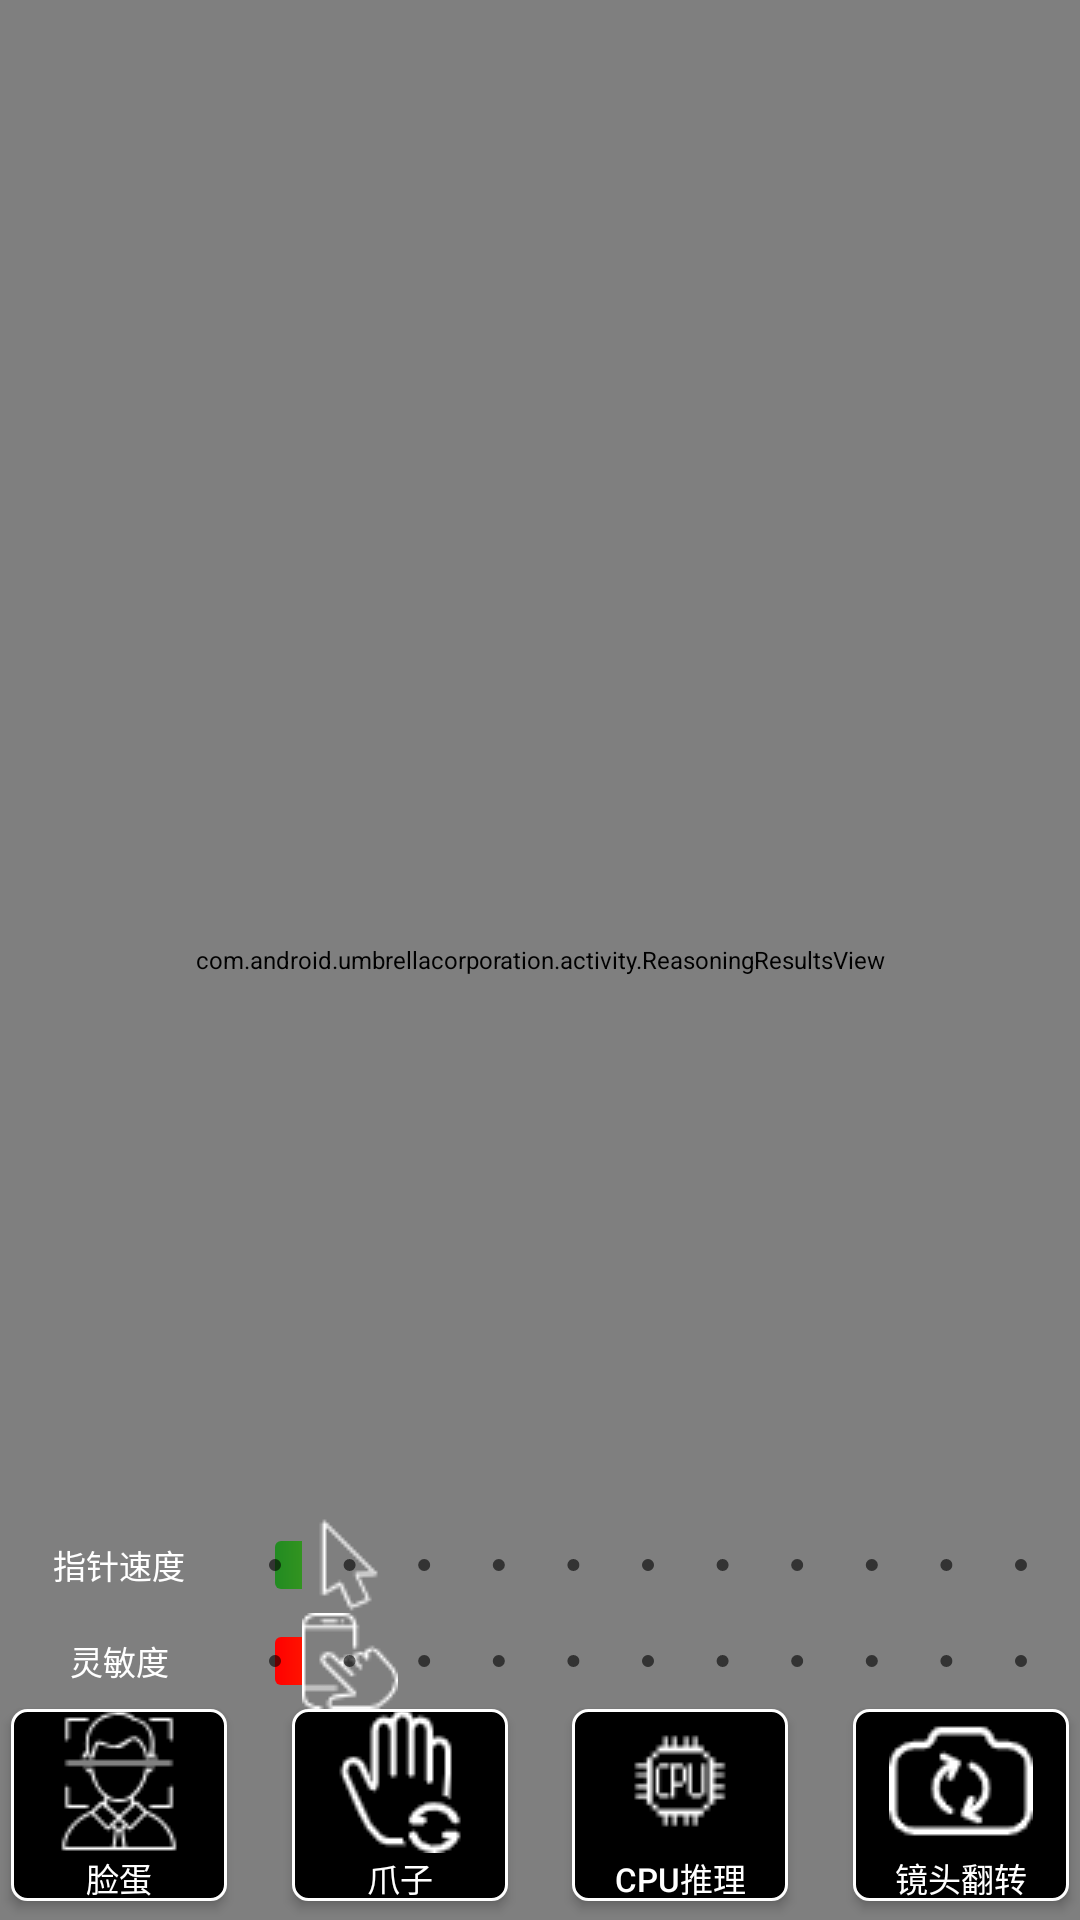

Layout XML and referenced resources for this Android screen:
<!-- AndroidManifest.xml: application theme Theme.UmbrellaCorporation -->
<!-- res/layout/activity_camera.xml -->
<?xml version="1.0" encoding="utf-8"?>
<androidx.constraintlayout.widget.ConstraintLayout xmlns:android="http://schemas.android.com/apk/res/android"
    xmlns:app="http://schemas.android.com/apk/res-auto"
    xmlns:tools="http://schemas.android.com/tools"
    android:layout_width="match_parent"
    android:layout_height="match_parent"
    android:id="@+id/cameraContainer"
    tools:context=".activity.CameraActivity">



    <androidx.camera.view.PreviewView
        android:id="@+id/viewFinder"
        android:layout_width="match_parent"
        android:layout_height="match_parent"
        app:scaleType="fitStart" />


    <com.android.umbrellacorporation.activity.ReasoningResultsView
        android:id="@+id/reasoningOverlay"
        android:layout_width="match_parent"
        android:layout_height="match_parent" />


    
    <androidx.constraintlayout.widget.Guideline
        android:id="@+id/line_camera_face_star"
        android:layout_width="wrap_content"
        android:layout_height="wrap_content"
        android:orientation="vertical"
        app:layout_constraintGuide_percent="0.01" />
    <androidx.constraintlayout.widget.Guideline
        android:id="@+id/line_camera_face_end"
        android:layout_width="wrap_content"
        android:layout_height="wrap_content"
        android:orientation="vertical"
        app:layout_constraintGuide_percent="0.21" />
    <androidx.constraintlayout.widget.Guideline
        android:id="@+id/line_face_top"
        android:layout_width="wrap_content"
        android:layout_height="wrap_content"
        android:orientation="horizontal"
        app:layout_constraintGuide_percent="0.89" />

    <androidx.constraintlayout.widget.Guideline
        android:id="@+id/line_face_bottom"
        android:layout_width="wrap_content"
        android:layout_height="wrap_content"
        android:orientation="horizontal"
        app:layout_constraintGuide_percent="0.99" />

    <Button
        android:id="@+id/cameraButtonFace"
        android:tag="@string/key_camera_face"
        android:layout_width="0dp"
        android:layout_height="0dp"
        android:background="@drawable/styles_mouse_buttons"
        android:drawableTop="@drawable/image_camera_faces"
        android:text="@string/FaceIdentify"
        android:textSize="11sp"
        android:textColor="@color/white"
        app:layout_constraintTop_toTopOf="@+id/line_face_top"
        app:layout_constraintBottom_toTopOf="@+id/line_face_bottom"
        app:layout_constraintStart_toStartOf="@+id/line_camera_face_star"
        app:layout_constraintEnd_toStartOf="@+id/line_camera_face_end"
        />

    
    <androidx.constraintlayout.widget.Guideline
        android:id="@+id/line_camera_hand_star"
        android:layout_width="wrap_content"
        android:layout_height="wrap_content"
        android:orientation="vertical"
        app:layout_constraintGuide_percent="0.27" />
    <androidx.constraintlayout.widget.Guideline
        android:id="@+id/line_camera_hand_end"
        android:layout_width="wrap_content"
        android:layout_height="wrap_content"
        android:orientation="vertical"
        app:layout_constraintGuide_percent="0.47" />
    <Button
        android:id="@+id/cameraButtonHand"
        android:tag="@string/key_camera_hand"
        android:layout_width="0dp"
        android:layout_height="0dp"
        android:background="@drawable/styles_mouse_buttons"
        android:drawableTop="@drawable/image_camera_hand"
        android:text="@string/HandIdentify"
        android:textSize="11sp"
        android:textColor="@color/white"
        app:layout_constraintTop_toTopOf="@+id/line_face_top"
        app:layout_constraintBottom_toTopOf="@+id/line_face_bottom"
        app:layout_constraintStart_toStartOf="@+id/line_camera_hand_star"
        app:layout_constraintEnd_toStartOf="@+id/line_camera_hand_end"
        />

    
    <androidx.constraintlayout.widget.Guideline
        android:id="@+id/line_camera_reasoning_star"
        android:layout_width="wrap_content"
        android:layout_height="wrap_content"
        android:orientation="vertical"
        app:layout_constraintGuide_percent="0.53" />
    <androidx.constraintlayout.widget.Guideline
        android:id="@+id/line_camera_reasoning_end"
        android:layout_width="wrap_content"
        android:layout_height="wrap_content"
        android:orientation="vertical"
        app:layout_constraintGuide_percent="0.73" />
    <Button
        android:id="@+id/cameraButtonHardware"
        android:tag="@string/key_camera_reasoning"
        android:layout_width="0dp"
        android:layout_height="0dp"
        android:background="@drawable/styles_mouse_buttons"
        android:drawableTop="@drawable/image_camera_cpu"
        android:text="@string/CPUReasoning"
        android:textSize="11sp"
        android:textColor="@color/white"
        app:layout_constraintTop_toTopOf="@+id/line_face_top"
        app:layout_constraintBottom_toTopOf="@+id/line_face_bottom"
        app:layout_constraintStart_toStartOf="@+id/line_camera_reasoning_star"
        app:layout_constraintEnd_toStartOf="@+id/line_camera_reasoning_end"
        />

    
    <androidx.constraintlayout.widget.Guideline
        android:id="@+id/line_camera_flip_star"
        android:layout_width="wrap_content"
        android:layout_height="wrap_content"
        android:orientation="vertical"
        app:layout_constraintGuide_percent="0.79" />
    <androidx.constraintlayout.widget.Guideline
        android:id="@+id/line_camera_flip_end"
        android:layout_width="wrap_content"
        android:layout_height="wrap_content"
        android:orientation="vertical"
        app:layout_constraintGuide_percent="0.99" />
    <Button
        android:id="@+id/cameraButtonFlip"
        android:tag="@string/key_camera_flip"
        android:layout_width="0dp"
        android:layout_height="0dp"
        android:background="@drawable/styles_mouse_buttons"
        android:drawableTop="@drawable/image_camera_flens"
        android:text="@string/CameraFlip"
        android:textSize="11sp"
        android:textColor="@color/white"
        app:layout_constraintTop_toTopOf="@+id/line_face_top"
        app:layout_constraintBottom_toTopOf="@+id/line_face_bottom"
        app:layout_constraintStart_toStartOf="@+id/line_camera_flip_star"
        app:layout_constraintEnd_toStartOf="@+id/line_camera_flip_end"
        />




    
    <androidx.constraintlayout.widget.Guideline
        android:id="@+id/line_camera_sensitivity"
        android:layout_width="wrap_content"
        android:layout_height="wrap_content"
        android:orientation="horizontal"
        app:layout_constraintGuide_percent="0.84" />
    <TextView
        android:layout_width="0dp"
        android:layout_height="0dp"
        android:text="@string/Sensitivity"
        android:textSize="11sp"
        android:textColor="@color/white"
        android:gravity="center"
        app:layout_constraintTop_toTopOf="@+id/line_camera_sensitivity"
        app:layout_constraintBottom_toTopOf="@+id/line_face_top"
        app:layout_constraintStart_toStartOf="@+id/line_camera_face_star"
        app:layout_constraintEnd_toStartOf="@+id/line_camera_face_end"
        />
    <SeekBar
        android:id="@+id/cameraSensitivity"
        style="@style/Widget.AppCompat.SeekBar.Discrete"
        android:layout_width="0dp"
        android:layout_height="0dp"
        android:max="10"
        android:progress="1"
        android:progressDrawable="@drawable/styles_seek_bar_two"
        android:thumb="@drawable/image_mouse_not_touch"
        app:layout_constraintTop_toTopOf="@+id/line_camera_sensitivity"
        app:layout_constraintBottom_toTopOf="@+id/line_face_top"
        app:layout_constraintStart_toStartOf="@+id/line_camera_face_end"
        app:layout_constraintEnd_toStartOf="@+id/line_camera_flip_end"
        />
    
    <androidx.constraintlayout.widget.Guideline
        android:id="@+id/line_camera_speed"
        android:layout_width="wrap_content"
        android:layout_height="wrap_content"
        android:orientation="horizontal"
        app:layout_constraintGuide_percent="0.79" />
    <TextView
        android:layout_width="0dp"
        android:layout_height="0dp"
        android:text="@string/PointerSpeed"
        android:textSize="11sp"
        android:textColor="@color/white"
        android:gravity="center"
        app:layout_constraintTop_toTopOf="@+id/line_camera_speed"
        app:layout_constraintBottom_toTopOf="@+id/line_camera_sensitivity"
        app:layout_constraintStart_toStartOf="@+id/line_camera_face_star"
        app:layout_constraintEnd_toStartOf="@+id/line_camera_face_end"
        />
    <SeekBar
        android:id="@+id/cameraPointer"
        style="@style/Widget.AppCompat.SeekBar.Discrete"
        android:layout_width="0dp"
        android:layout_height="0dp"
        android:max="10"
        android:progress="1"
        android:progressDrawable="@drawable/styles_seek_bar_one"
        android:thumb="@drawable/image_mouse_pointer"
        app:layout_constraintTop_toTopOf="@+id/line_camera_speed"
        app:layout_constraintBottom_toTopOf="@+id/line_camera_sensitivity"
        app:layout_constraintStart_toStartOf="@+id/line_camera_face_end"
        app:layout_constraintEnd_toStartOf="@+id/line_camera_flip_end"

        />

</androidx.constraintlayout.widget.ConstraintLayout>
<!-- resources referenced by this layout -->
<resources>
  <color name="white">#FFFFFFFF</color>
  <!-- drawable styles_mouse_buttons (drawable) -->
  <?xml version="1.0" encoding="utf-8" ?>
  <selector xmlns:android="http://schemas.android.com/apk/res/android">
      
      
      <item
          android:state_pressed="true"
          android:drawable="@drawable/styles_mouse_buttons_down"
          />
      
      <item
          android:drawable="@drawable/styles_mouse_buttons_up"
          />
  </selector>
  <!-- drawable styles_seek_bar_two (drawable) -->
  <?xml version="1.0" encoding="utf-8"?>
  <layer-list xmlns:android="http://schemas.android.com/apk/res/android">
  
      <item android:id="@android:id/background">
          <shape>
              <corners android:radius="2dp"/>
          </shape>
          
          <color android:color="@color/black"/>
      </item>
  
      <item android:id="@android:id/progress">
          <clip
              android:clipOrientation="horizontal"
              android:gravity="left">
              <shape>
                  <corners android:radius="2dp"/>
                  
                  <gradient
                      android:startColor="@color/red"
                      android:centerColor="@color/yellow"
                      android:endColor="@color/green"/>
              </shape>
          </clip>
      </item>
  </layer-list>
  <string name="CPUReasoning">CPU推理</string>
  <string name="CameraFlip">镜头翻转</string>
  <string name="FaceIdentify">脸蛋</string>
  <string name="HandIdentify">爪子</string>
  <string name="PointerSpeed">指针速度</string>
  <string name="Sensitivity">灵敏度</string>
  <string name="key_camera_face" translatable="false">F01</string>
  <string name="key_camera_flip" translatable="false">F04</string>
  <string name="key_camera_hand" translatable="false">F02</string>
  <string name="key_camera_reasoning" translatable="false">F03</string>
  <style name="Theme.UmbrellaCorporation" parent="Base.Theme.UmbrellaCorporation" />
  <!-- drawable styles_mouse_buttons_down (drawable) -->
  <?xml version="1.0" encoding="utf-8"?>
  <layer-list xmlns:android="http://schemas.android.com/apk/res/android">
      
      
      
      
      
      
  
  
      
      <item
  
          android:top="2dp"
          >
          <shape>
  
              <solid android:color="@color/green" />
              
              <corners android:radius="5dp" />
  
              
              <stroke
                  android:width="1dp"
                  android:color="@color/white"
                  />
          </shape>
  
      </item>
  
  
  
  
  
  
  
  
  </layer-list>
  <!-- drawable styles_mouse_buttons_up (drawable) -->
  <?xml version="1.0" encoding="utf-8"?>
  <layer-list xmlns:android="http://schemas.android.com/apk/res/android">
      
      
      
      
      
      
  
  
      
      <item
  
          android:top="0dp"
          >
          <shape>
  
              <solid android:color="@color/black" />
              
              <corners android:radius="5dp" />
  
              
              <stroke
                  android:width="1dp"
                  android:color="@color/white"
                  />
  
          </shape>
  
      </item>
  
  
  
  
  
  
  
  
  </layer-list>
  <color name="black">#FF000000</color>
  <color name="green">#ff228B22</color>
  <color name="yellow">#ffffff00</color>
  <color name="red">#ffff0000</color>
  <style name="Base.Theme.UmbrellaCorporation" parent="Theme.AppCompat.Light.NoActionBar">
          
          
  
          
          
  
          
          <item name="android:windowActionBarOverlay">true</item>
  
          
          <item name="windowActionBar">false</item>
          
          <item name="windowNoTitle">true</item>
          
          <item name="windowActionBarOverlay">true</item>
          
          <item name="windowActionModeOverlay">true</item>
  
          
          <item name="android:windowFullscreen">true</item>
  
  
          
          <item name="android:textColor">@color/button_glyph</item>
          
          <item name="android:textSize">8sp</item>
          
          <item name="android:textAllCaps">false</item>
          
          
          
          
  
      </style>
  <color name="button_glyph">#ff74747c</color>
</resources>
